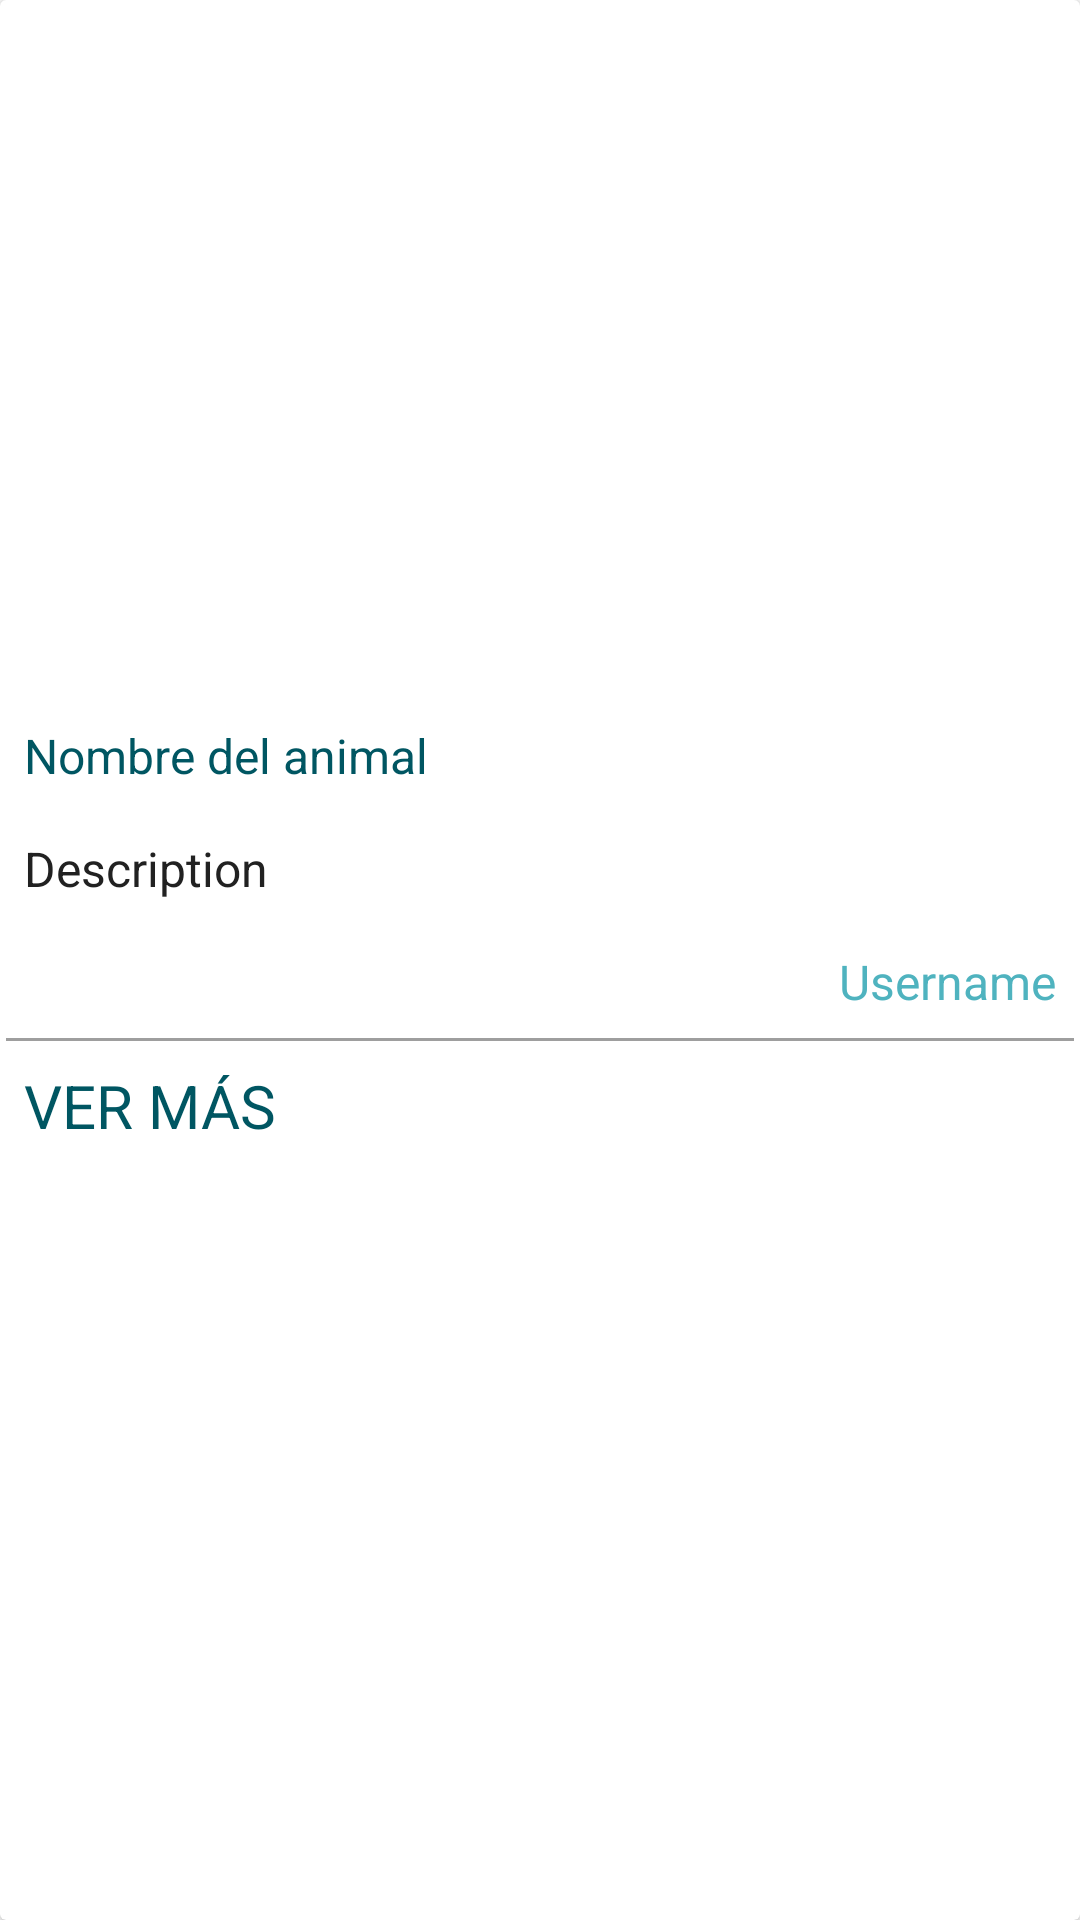

Android layout source for this screen:
<!-- AndroidManifest.xml: application theme Theme.FaunaSV -->
<!-- res/layout/cardview_filter_item.xml -->
<?xml version="1.0" encoding="utf-8"?>
<androidx.cardview.widget.CardView xmlns:android="http://schemas.android.com/apk/res/android"
    android:layout_width="match_parent"
    android:layout_height="wrap_content"
    xmlns:app="http://schemas.android.com/apk/res-auto"
    xmlns:card_view="http://schemas.android.com/tools"
    android:padding="8dp"
    android:elevation="8dp"
    android:divider="@android:color/transparent"
    android:dividerHeight="0.0px"
    android:clipToPadding="false"
    android:clipChildren="false"
    card_view:cardElevation="10dp"
    card_view:cardPreventCornerOverlap="false"
    android:background="@drawable/shadow_cardview"
    android:id="@+id/cardview_item"
    android:layout_marginTop="8dp">

    <LinearLayout
        android:layout_width="match_parent"
        android:layout_height="wrap_content"
        android:orientation="vertical">

        <ImageView
            android:id="@+id/filter_image"
            android:layout_width="match_parent"
            android:layout_height="225dp"
            android:src="@mipmap/ic_launcher"
            android:layout_marginTop="0dp"
            android:layout_marginEnd="0dp"
            android:layout_marginStart="0dp"
            android:layout_marginBottom="8dp"
            android:scaleType="centerCrop" />

        <TextView
            android:id="@+id/filter_animalname_textview"
            android:layout_width="match_parent"
            android:layout_height="0dp"
            android:layout_weight="1"
            android:layout_marginTop="8dp"
            android:layout_marginStart="8dp"
            android:layout_marginEnd="8dp"
            android:layout_marginBottom="8dp"
            android:text="@string/animalname"
            android:textAppearance="@style/TextAppearance.AppCompat.Body1"
            android:textSize="16sp"
            android:textColor="@color/color_primary_dark" />

        <TextView
            android:id="@+id/filter_animaldesc_textview"
            android:layout_width="match_parent"
            android:layout_height="0dp"
            android:layout_weight="1"
            android:layout_marginTop="8dp"
            android:layout_marginStart="8dp"
            android:layout_marginEnd="8dp"
            android:layout_marginBottom="8dp"
            android:text="@string/carddescription"
            android:textAppearance="@style/TextAppearance.AppCompat.Body1"
            android:textSize="16sp"
            android:textColor="#212121"/>

        <TextView
            android:id="@+id/filter_user_textview"
            android:layout_width="match_parent"
            android:layout_height="0dp"
            android:layout_weight="1"
            android:layout_marginTop="8dp"
            android:layout_marginStart="8dp"
            android:layout_marginEnd="8dp"
            android:layout_marginBottom="8dp"
            android:text="@string/cardusername"
            android:textAppearance="@style/TextAppearance.AppCompat.Body1"
            android:textSize="16sp"
            android:textAlignment="textEnd"
            android:textColor="@color/color_primary_light"/>
        
        <View
            android:layout_width="match_parent"
            android:layout_height="1dp"
            android:background="#9e9e9e"
            android:layout_marginHorizontal="2dp"/>

        <TextView
            android:layout_width="match_parent"
            android:layout_height="wrap_content"
            android:textAllCaps="true"
            android:text="@string/cardviewinfo"
            android:padding="8dp"
            android:textSize="20sp"
            android:textColor="@color/color_primary_dark"/>

    </LinearLayout>

</androidx.cardview.widget.CardView>
<!-- resources referenced by this layout -->
<resources>
  <color name="color_primary_dark">#005662</color>
  <color name="color_primary_light">#4fb3bf</color>
  <string name="animalname">Nombre del animal</string>
  <string name="carddescription">Description</string>
  <string name="cardusername">Username</string>
  <string name="cardviewinfo">Ver más</string>
  <style name="Theme.FaunaSV" parent="Theme.MaterialComponents.DayNight.DarkActionBar">
          
          <item name="colorPrimary">@color/purple_500</item>
          <item name="colorPrimaryVariant">@color/purple_700</item>
          <item name="colorOnPrimary">@color/white</item>
          
          <item name="colorSecondary">@color/teal_200</item>
          <item name="colorSecondaryVariant">@color/teal_700</item>
          <item name="colorOnSecondary">@color/black</item>
          
          <item name="android:statusBarColor" tools:targetApi="l">?attr/colorPrimaryVariant</item>
          
      </style>
  <color name="white">#FFFFFFFF</color>
  <color name="black">#FF000000</color>
  <!-- not gathered from this repository: default colours our renderer supplied (Android Studio template values) -->
  <color name="purple_500">#FF6200EE</color>
  <color name="purple_700">#FF3700B3</color>
  <color name="teal_200">#FF03DAC5</color>
  <color name="teal_700">#FF018786</color>
</resources>
